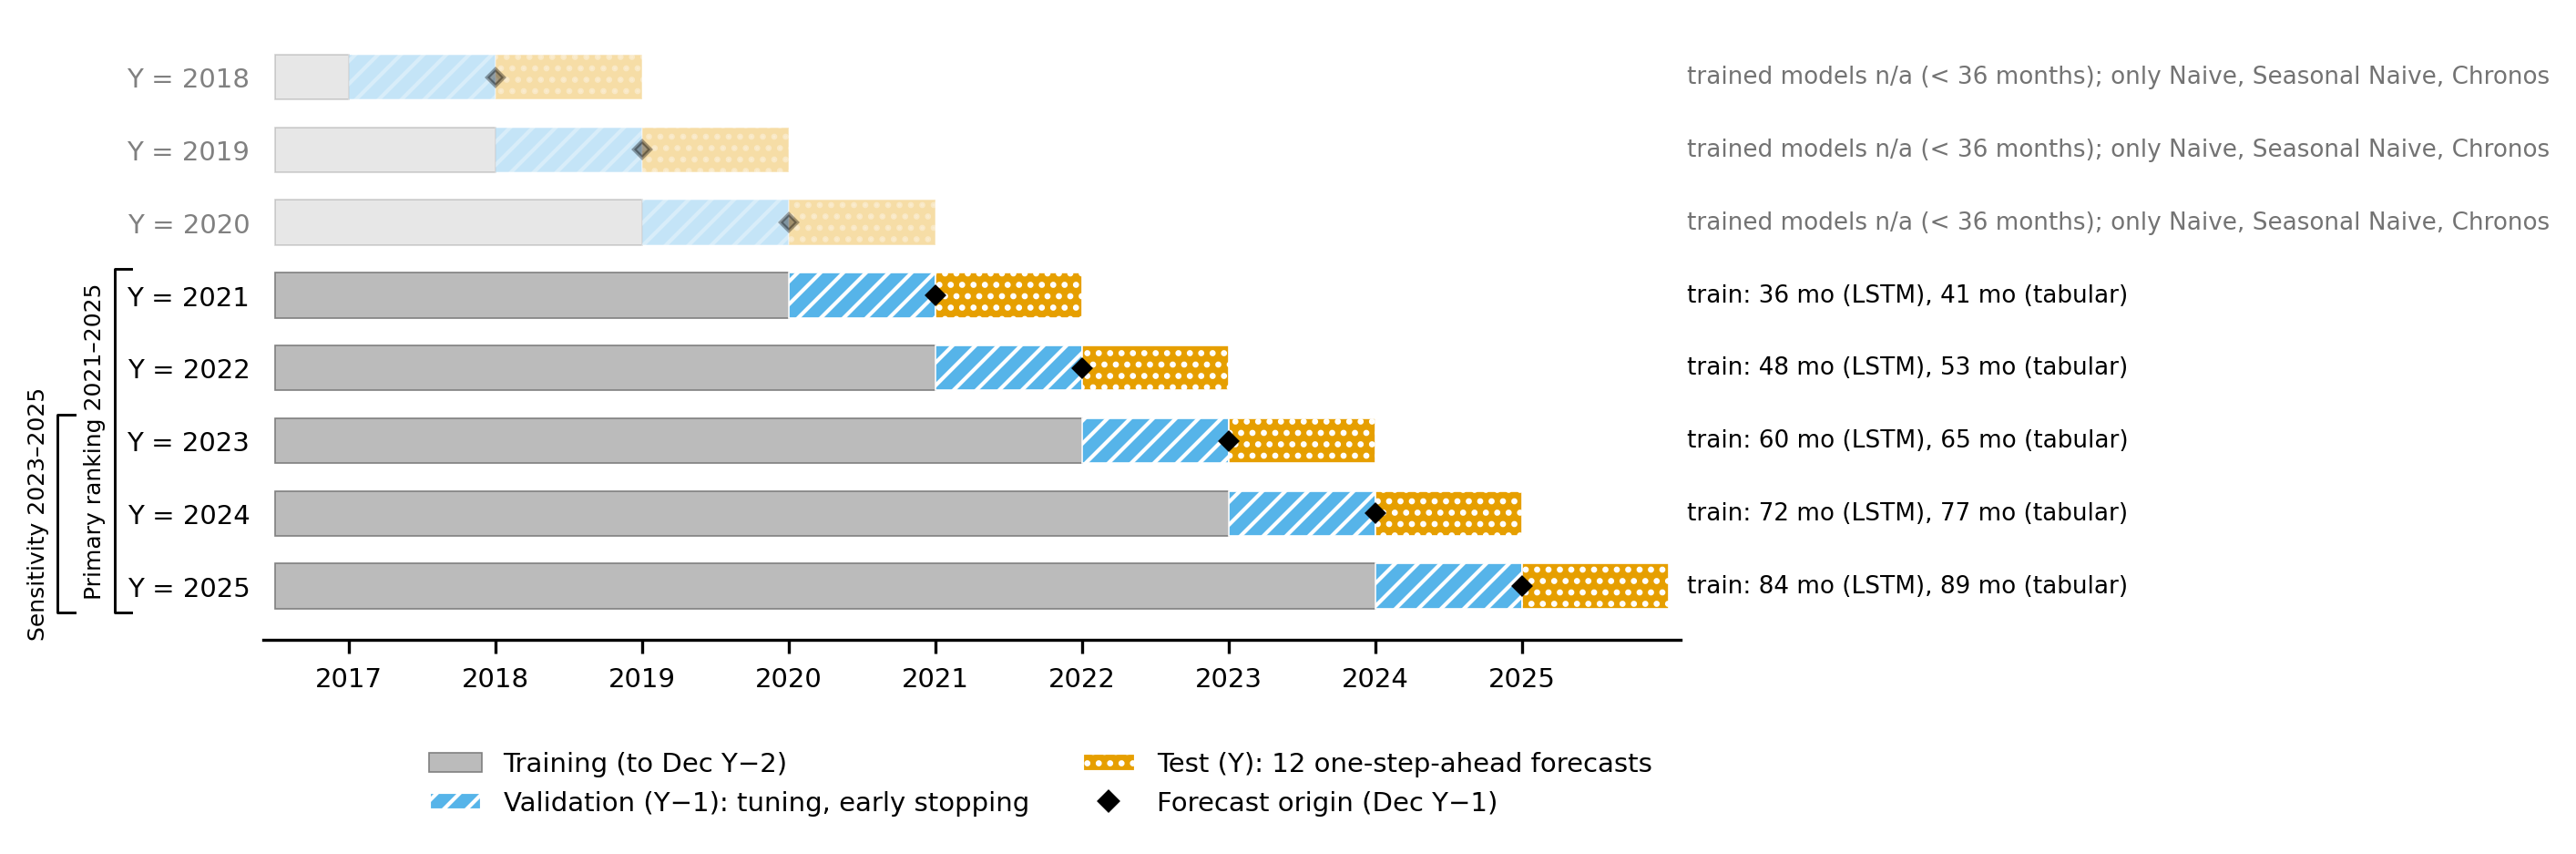

Source data for this figure (header and first rows):
anio_test, origen, fin_train, val_inicio, val_fin, test_inicio, test_fin, en_ranking, en_sensibilidad_2023_2025, n_train_GC3, n_train_XGB-37, n_train_SARIMA
2018, 2017-12, 2016-12, 2017-01, 2017-12, 2018-01, 2018-12, False, False, 0, 5, 6
2019, 2018-12, 2017-12, 2018-01, 2018-12, 2019-01, 2019-12, False, False, 12, 17, 18
2020, 2019-12, 2018-12, 2019-01, 2019-12, 2020-01, 2020-12, False, False, 24, 29, 30
2021, 2020-12, 2019-12, 2020-01, 2020-12, 2021-01, 2021-12, True, False, 36, 41, 42
2022, 2021-12, 2020-12, 2021-01, 2021-12, 2022-01, 2022-12, True, False, 48, 53, 54
2023, 2022-12, 2021-12, 2022-01, 2022-12, 2023-01, 2023-12, True, True, 60, 65, 66
2024, 2023-12, 2022-12, 2023-01, 2023-12, 2024-01, 2024-12, True, True, 72, 77, 78
2025, 2024-12, 2023-12, 2024-01, 2024-12, 2025-01, 2025-12, True, True, 84, 89, 90
